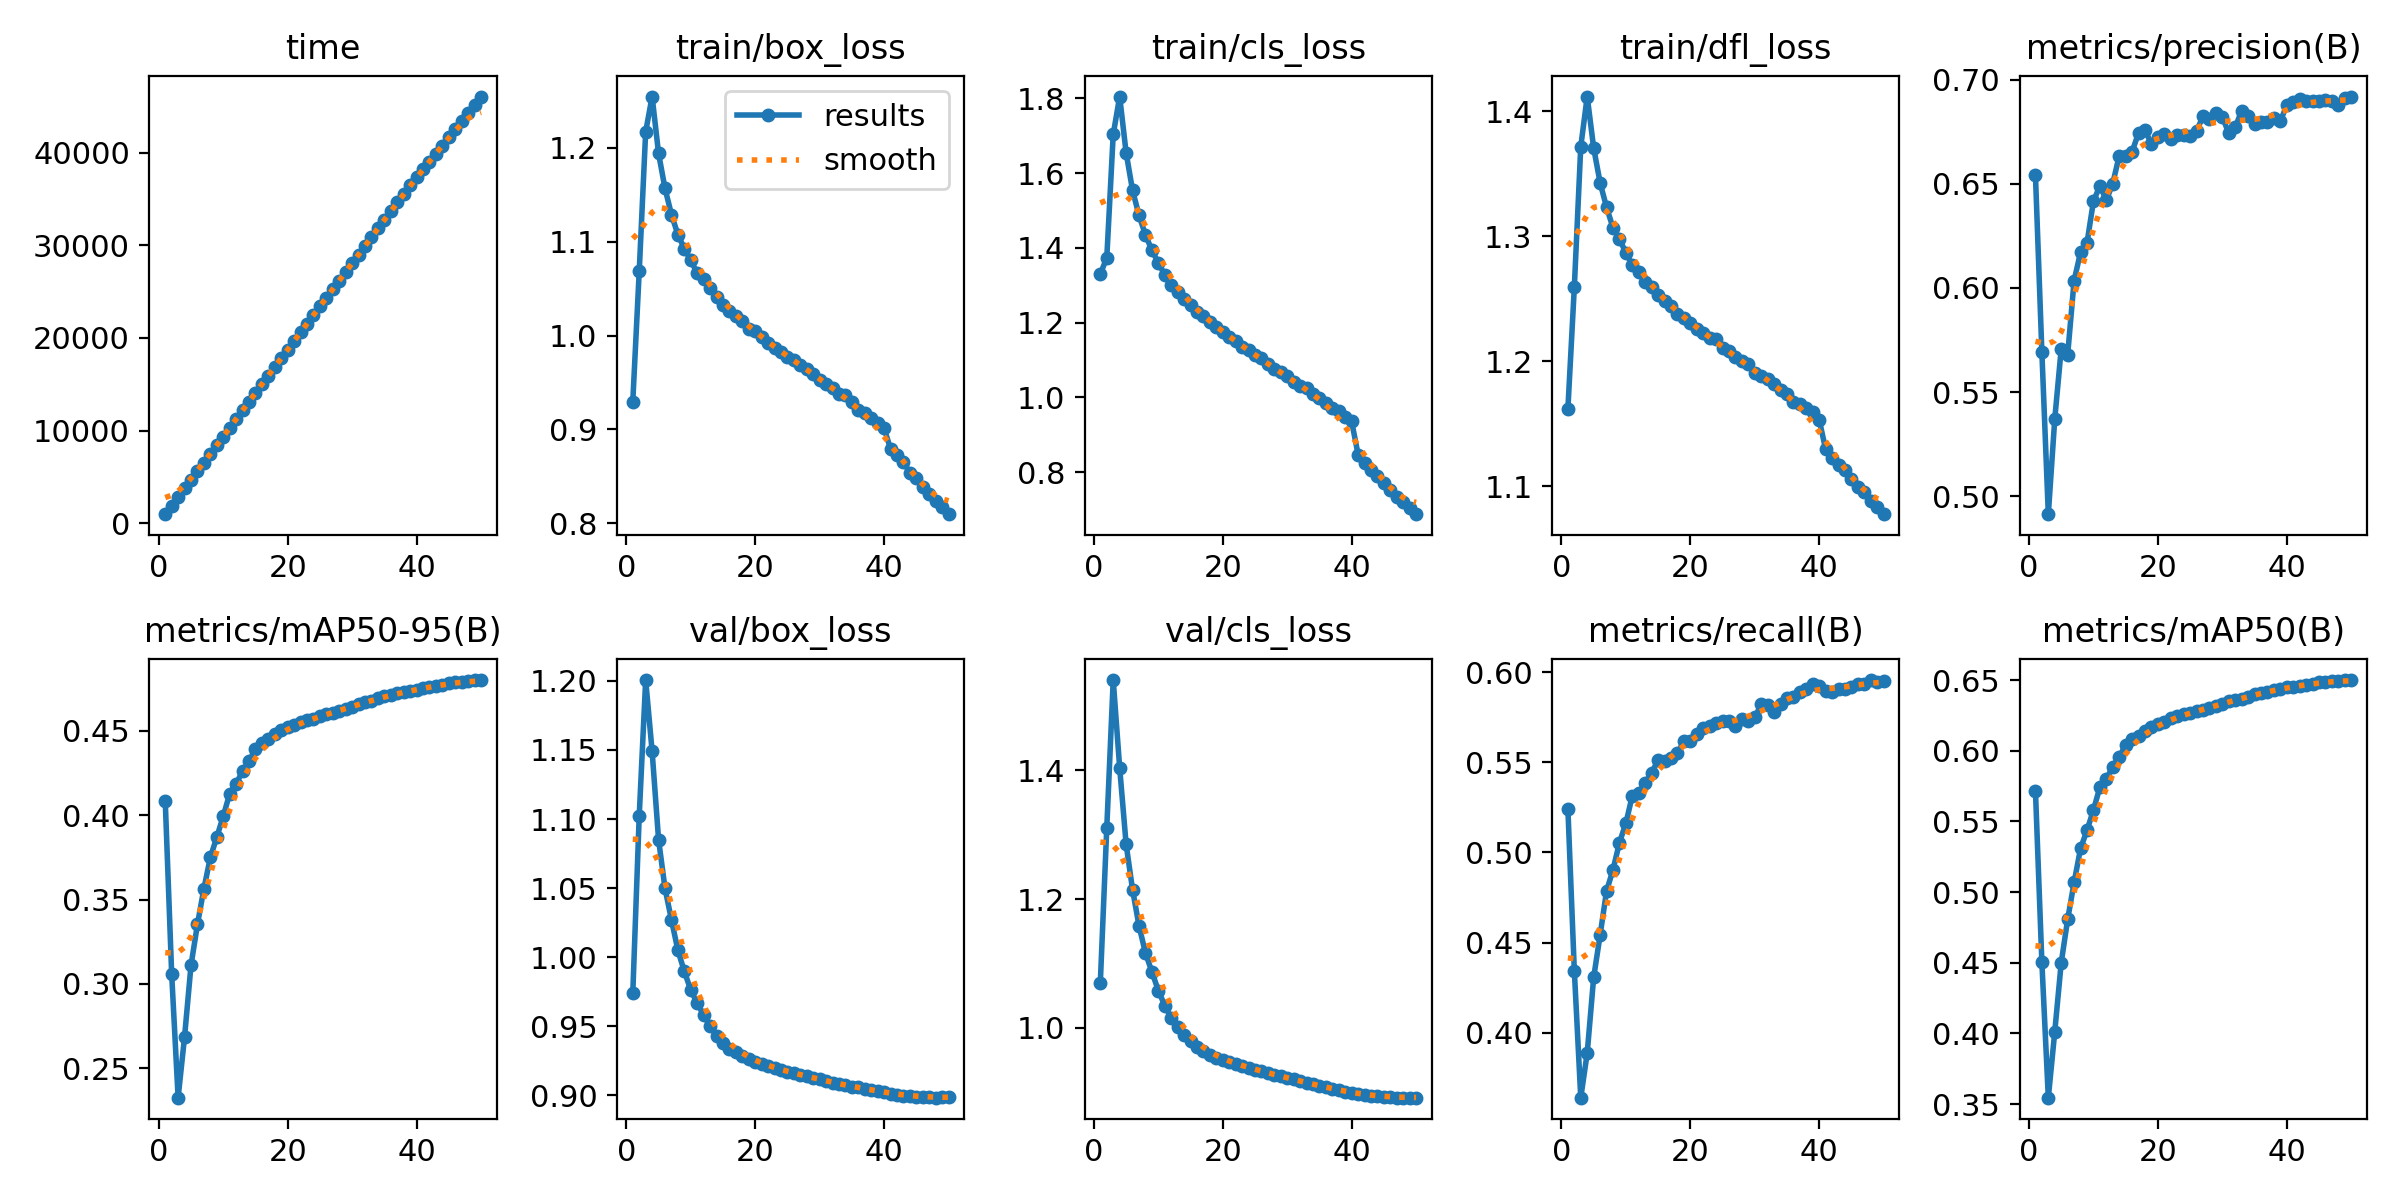

Values plotted in this chart, from the file beside it:
epoch, time, train/box_loss, train/cls_loss, train/dfl_loss, metrics/precision(B), metrics/recall(B), metrics/mAP50(B), metrics/mAP50-95(B), val/box_loss, val/cls_loss, val/dfl_loss, lr/pg0, lr/pg1, lr/pg2
1, 969, 0.9297, 1.33, 1.162, 0.6543, 0.5243, 0.5719, 0.4086, 0.9739, 1.071, 1.156, 0.003332, 0.003332, 0.003332
2, 1904, 1.069, 1.373, 1.259, 0.5692, 0.4344, 0.4503, 0.3057, 1.103, 1.311, 1.267, 0.006534, 0.006534, 0.006534
3, 2818, 1.217, 1.704, 1.372, 0.4914, 0.3639, 0.3546, 0.2324, 1.201, 1.54, 1.349, 0.009603, 0.009603, 0.009603
4, 3744, 1.255, 1.805, 1.412, 0.5372, 0.3887, 0.4012, 0.2686, 1.149, 1.404, 1.31, 0.009406, 0.009406, 0.009406
5, 4677, 1.194, 1.655, 1.371, 0.5707, 0.4306, 0.45, 0.311, 1.085, 1.285, 1.266, 0.009208, 0.009208, 0.009208
6, 5589, 1.157, 1.554, 1.343, 0.5678, 0.4541, 0.4807, 0.3353, 1.05, 1.215, 1.242, 0.00901, 0.00901, 0.00901
7, 6539, 1.129, 1.488, 1.323, 0.6035, 0.4786, 0.5068, 0.3564, 1.027, 1.159, 1.228, 0.008812, 0.008812, 0.008812
8, 7468, 1.108, 1.435, 1.307, 0.6171, 0.4904, 0.5309, 0.3749, 1.005, 1.116, 1.209, 0.008614, 0.008614, 0.008614
9, 8404, 1.093, 1.394, 1.298, 0.6216, 0.5054, 0.5437, 0.387, 0.9898, 1.087, 1.197, 0.008416, 0.008416, 0.008416
10, 9348, 1.08, 1.36, 1.287, 0.6416, 0.5162, 0.5581, 0.3994, 0.9763, 1.058, 1.186, 0.008218, 0.008218, 0.008218
11, 10290, 1.067, 1.328, 1.277, 0.649, 0.5315, 0.5742, 0.4128, 0.9668, 1.035, 1.179, 0.00802, 0.00802, 0.00802
12, 11246, 1.06, 1.301, 1.271, 0.6421, 0.5332, 0.58, 0.4187, 0.9581, 1.015, 1.173, 0.007822, 0.007822, 0.007822
13, 12166, 1.051, 1.282, 1.263, 0.6501, 0.5386, 0.5887, 0.4261, 0.95, 1.002, 1.169, 0.007624, 0.007624, 0.007624
14, 13108, 1.041, 1.263, 1.259, 0.6634, 0.5442, 0.5956, 0.432, 0.9432, 0.9897, 1.166, 0.007426, 0.007426, 0.007426
15, 14058, 1.033, 1.248, 1.253, 0.6633, 0.5513, 0.6041, 0.4393, 0.9383, 0.9794, 1.162, 0.007228, 0.007228, 0.007228
16, 14992, 1.026, 1.229, 1.248, 0.6653, 0.5508, 0.6084, 0.4431, 0.934, 0.971, 1.159, 0.00703, 0.00703, 0.00703
17, 15939, 1.021, 1.218, 1.244, 0.6744, 0.5522, 0.6107, 0.4452, 0.9313, 0.9647, 1.157, 0.006832, 0.006832, 0.006832
18, 16878, 1.016, 1.201, 1.238, 0.6756, 0.555, 0.6139, 0.4481, 0.9285, 0.958, 1.154, 0.006634, 0.006634, 0.006634
19, 17814, 1.007, 1.188, 1.234, 0.6691, 0.5617, 0.6166, 0.4506, 0.9263, 0.954, 1.152, 0.006436, 0.006436, 0.006436
20, 18738, 1.005, 1.174, 1.231, 0.6725, 0.5621, 0.6188, 0.4521, 0.9242, 0.9503, 1.151, 0.006238, 0.006238, 0.006238
21, 19666, 0.9988, 1.162, 1.226, 0.6737, 0.5656, 0.6205, 0.4535, 0.9227, 0.947, 1.149, 0.00604, 0.00604, 0.00604
22, 20600, 0.9918, 1.15, 1.223, 0.6716, 0.5689, 0.6228, 0.4551, 0.921, 0.944, 1.148, 0.005842, 0.005842, 0.005842
23, 21522, 0.9871, 1.135, 1.219, 0.6733, 0.5703, 0.6245, 0.4563, 0.9197, 0.941, 1.147, 0.005644, 0.005644, 0.005644
24, 22461, 0.9826, 1.126, 1.218, 0.6734, 0.5719, 0.6257, 0.4574, 0.9185, 0.9384, 1.147, 0.005446, 0.005446, 0.005446
25, 23388, 0.9774, 1.113, 1.21, 0.6728, 0.5729, 0.6269, 0.4587, 0.9172, 0.9356, 1.146, 0.005248, 0.005248, 0.005248
26, 24339, 0.9737, 1.105, 1.208, 0.6752, 0.5732, 0.6283, 0.4598, 0.916, 0.933, 1.145, 0.00505, 0.00505, 0.00505
27, 25256, 0.9686, 1.088, 1.203, 0.6824, 0.5703, 0.6289, 0.4609, 0.9151, 0.9304, 1.144, 0.004852, 0.004852, 0.004852
28, 26174, 0.9649, 1.076, 1.201, 0.6811, 0.5737, 0.6302, 0.462, 0.914, 0.9278, 1.143, 0.004654, 0.004654, 0.004654
29, 27112, 0.9591, 1.068, 1.197, 0.684, 0.573, 0.6315, 0.4633, 0.9128, 0.9253, 1.142, 0.004456, 0.004456, 0.004456
30, 28044, 0.953, 1.056, 1.191, 0.6821, 0.5749, 0.6332, 0.4641, 0.9116, 0.9227, 1.141, 0.004258, 0.004258, 0.004258
31, 28988, 0.9487, 1.042, 1.188, 0.6742, 0.5821, 0.6351, 0.4661, 0.9105, 0.9202, 1.14, 0.00406, 0.00406, 0.00406
32, 29940, 0.9442, 1.031, 1.185, 0.677, 0.5819, 0.6362, 0.4672, 0.9094, 0.9176, 1.139, 0.003862, 0.003862, 0.003862
33, 30871, 0.9382, 1.025, 1.182, 0.685, 0.5781, 0.6365, 0.4677, 0.9083, 0.9151, 1.138, 0.003664, 0.003664, 0.003664
34, 31810, 0.9365, 1.01, 1.177, 0.6824, 0.5822, 0.6381, 0.4693, 0.9073, 0.9127, 1.136, 0.003466, 0.003466, 0.003466
35, 32753, 0.9296, 0.9972, 1.174, 0.6789, 0.5859, 0.64, 0.4708, 0.9064, 0.9103, 1.135, 0.003268, 0.003268, 0.003268
36, 33678, 0.9208, 0.9849, 1.168, 0.6798, 0.5864, 0.641, 0.4715, 0.9058, 0.9079, 1.135, 0.00307, 0.00307, 0.00307
37, 34618, 0.9176, 0.9705, 1.165, 0.6797, 0.589, 0.6417, 0.4723, 0.9049, 0.9057, 1.134, 0.002872, 0.002872, 0.002872
38, 35531, 0.9123, 0.9642, 1.163, 0.6815, 0.5905, 0.6431, 0.4731, 0.9042, 0.9035, 1.133, 0.002674, 0.002674, 0.002674
39, 36462, 0.9065, 0.9472, 1.159, 0.6801, 0.5935, 0.6438, 0.4736, 0.9032, 0.9013, 1.132, 0.002476, 0.002476, 0.002476
40, 37358, 0.9012, 0.9356, 1.153, 0.6875, 0.5925, 0.6449, 0.4746, 0.9023, 0.8993, 1.131, 0.002278, 0.002278, 0.002278
41, 38180, 0.8793, 0.847, 1.129, 0.6893, 0.5896, 0.6453, 0.4754, 0.9013, 0.8976, 1.13, 0.00208, 0.00208, 0.00208
42, 39030, 0.8724, 0.8244, 1.122, 0.6905, 0.5891, 0.6461, 0.4762, 0.9006, 0.8963, 1.129, 0.001882, 0.001882, 0.001882
43, 39883, 0.865, 0.8056, 1.117, 0.6898, 0.5908, 0.6467, 0.4767, 0.8999, 0.8949, 1.129, 0.001684, 0.001684, 0.001684
44, 40758, 0.8539, 0.7884, 1.113, 0.6895, 0.5909, 0.6476, 0.4775, 0.8996, 0.8941, 1.129, 0.001486, 0.001486, 0.001486
45, 41634, 0.8479, 0.7699, 1.106, 0.6897, 0.592, 0.6486, 0.4783, 0.8991, 0.8931, 1.128, 0.001288, 0.001288, 0.001288
46, 42544, 0.8392, 0.7529, 1.099, 0.6901, 0.5934, 0.6486, 0.4788, 0.8987, 0.8924, 1.128, 0.00109, 0.00109, 0.00109
47, 43428, 0.8312, 0.7345, 1.095, 0.6899, 0.5937, 0.6491, 0.4791, 0.8986, 0.8921, 1.128, 0.000892, 0.000892, 0.000892
48, 44298, 0.824, 0.7189, 1.088, 0.6875, 0.5956, 0.6496, 0.4798, 0.8984, 0.892, 1.128, 0.000694, 0.000694, 0.000694
49, 45152, 0.8171, 0.7042, 1.084, 0.691, 0.5946, 0.65, 0.4801, 0.8986, 0.8919, 1.128, 0.000496, 0.000496, 0.000496
50, 46052, 0.8097, 0.6875, 1.078, 0.6918, 0.5949, 0.65, 0.4802, 0.8988, 0.8921, 1.128, 0.000298, 0.000298, 0.000298
